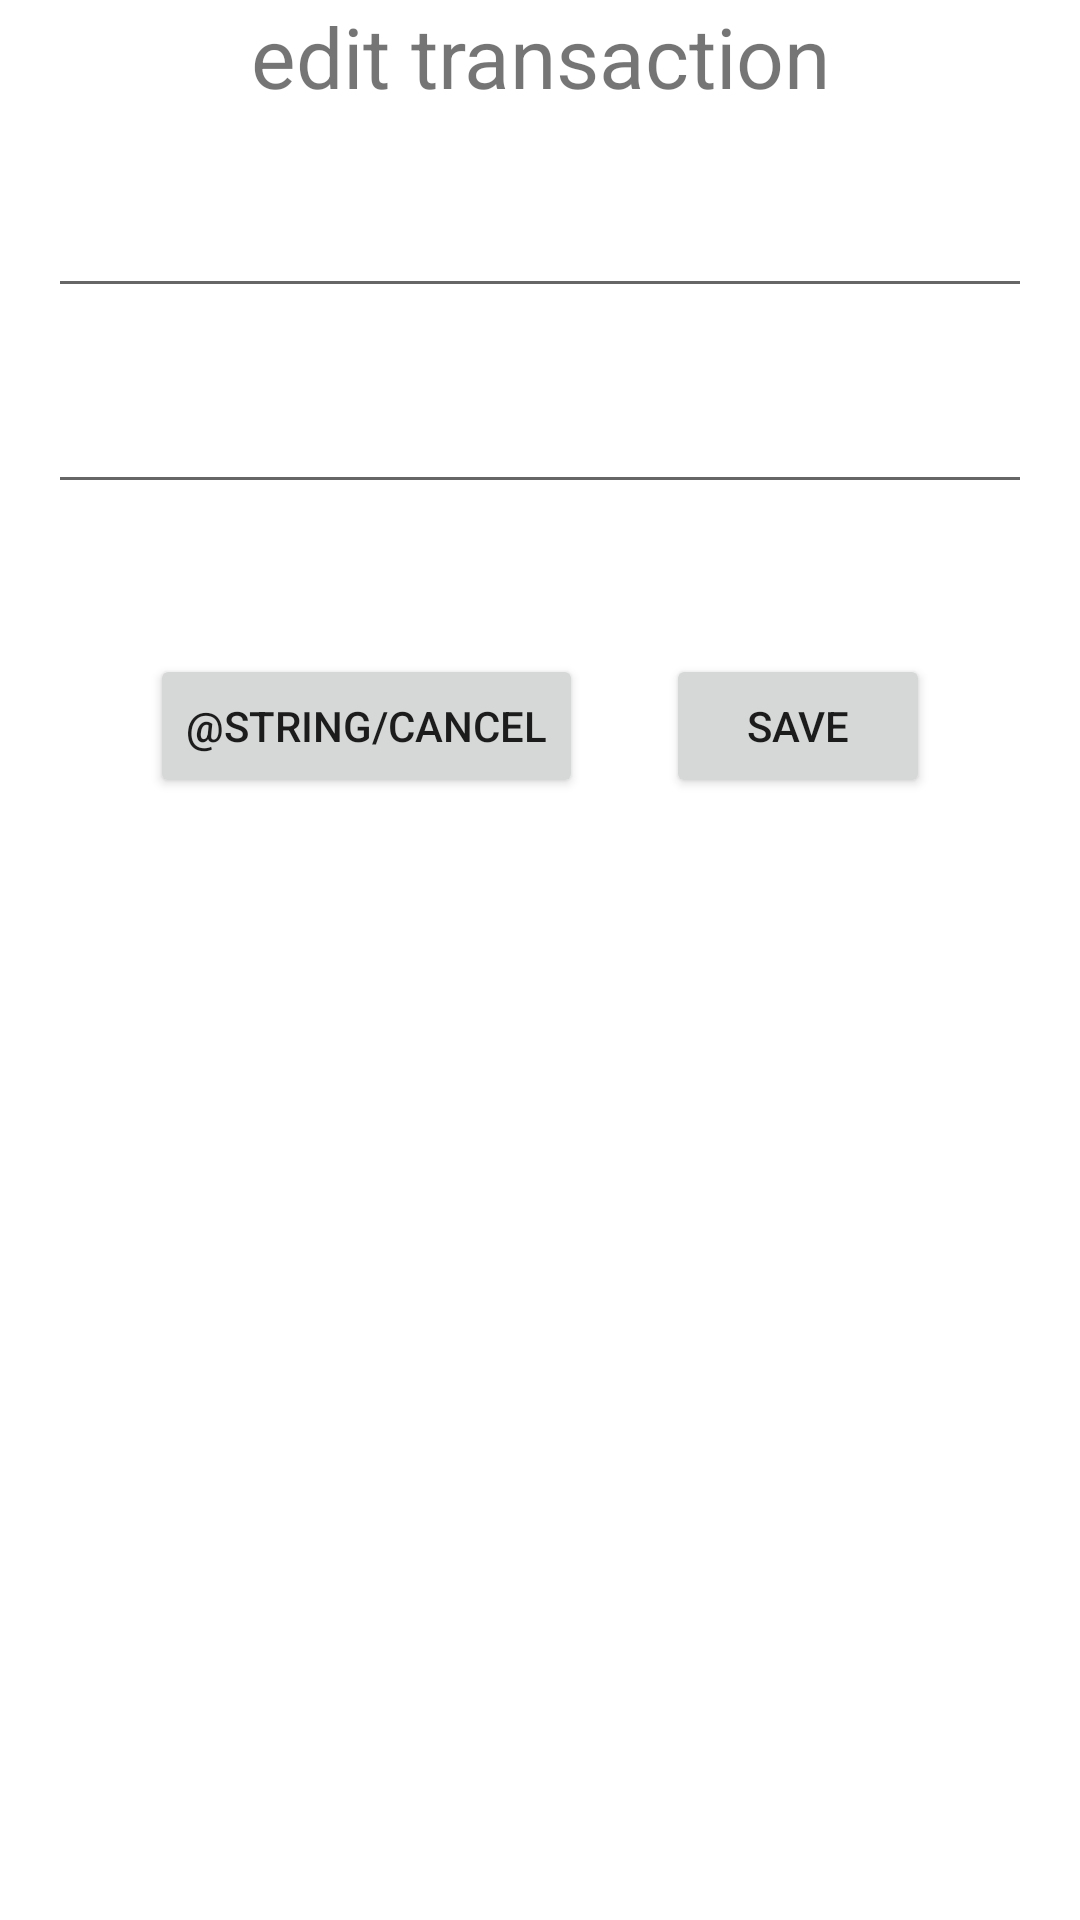

This screen was rendered from an Android layout file. Write that file and the resources it references.
<!-- AndroidManifest.xml: application theme Theme.IncomeBalance -->
<!-- res/layout/fragment_edit_transaction.xml -->
<?xml version="1.0" encoding="utf-8"?>
<androidx.constraintlayout.widget.ConstraintLayout xmlns:android="http://schemas.android.com/apk/res/android"
    xmlns:app="http://schemas.android.com/apk/res-auto"
    xmlns:tools="http://schemas.android.com/tools"
    android:layout_width="match_parent"
    android:layout_height="match_parent"
    android:orientation="vertical">


    <TextView
        android:id="@+id/editTransactionTitle"
        android:layout_width="match_parent"
        android:layout_height="wrap_content"
        android:gravity="center_horizontal"
        android:text="@string/edit_transaction_title"
        android:textSize="28sp"
        app:layout_constraintTop_toTopOf="parent" />

    <EditText
        android:id="@+id/name_editText"
        android:layout_width="match_parent"
        android:layout_height="wrap_content"
        android:layout_margin="16dp"
        android:gravity="center_horizontal"
        android:inputType="text"
        android:textSize="24sp"
        app:layout_constraintTop_toBottomOf="@id/editTransactionTitle" />

    <EditText
        android:id="@+id/value_editText"
        android:layout_width="match_parent"
        android:layout_height="wrap_content"
        android:layout_margin="16dp"
        android:gravity="center_horizontal"
        android:inputType="number"
        android:textSize="24sp"
        app:layout_constraintTop_toBottomOf="@id/name_editText" />

    <Button
        android:id="@+id/positiveButton"
        android:layout_width="wrap_content"
        android:layout_height="wrap_content"
        android:layout_gravity="bottom"
        android:layout_margin="50dp"
        android:layout_weight="1"
        android:text="@string/save"
        app:layout_constraintEnd_toEndOf="parent"

        app:layout_constraintTop_toBottomOf="@id/value_editText" />

    <Button
        android:id="@+id/negativeButton"
        android:layout_width="wrap_content"
        android:layout_height="wrap_content"
        android:layout_gravity="bottom"
        android:layout_margin="50dp"
        android:layout_weight="1"
        android:text="@string/cancel"
        app:layout_constraintStart_toStartOf="parent"
        app:layout_constraintTop_toBottomOf="@id/value_editText" />


</androidx.constraintlayout.widget.ConstraintLayout>
<!-- resources referenced by this layout -->
<resources>
  <string name="edit_transaction_title">edit transaction</string>
  <string name="save">save</string>
  <style name="Theme.IncomeBalance" parent="Theme.MaterialComponents.DayNight.NoActionBar">
          
          <item name="colorPrimary">@color/purple_500</item>
          <item name="colorPrimaryVariant">@color/purple_700</item>
          <item name="colorOnPrimary">@color/white</item>
          
          <item name="colorSecondary">@color/teal_200</item>
          <item name="colorSecondaryVariant">@color/teal_700</item>
          <item name="colorOnSecondary">@color/black</item>
          
          <item name="android:statusBarColor" tools:targetApi="l">?attr/colorPrimaryVariant</item>
          
      </style>
  <color name="purple_500">#FF6200EE</color>
  <color name="purple_700">#FF3700B3</color>
  <color name="white">#FFFFFFFF</color>
  <color name="teal_200">#FF03DAC5</color>
  <color name="teal_700">#FF018786</color>
  <color name="black">#FF000000</color>
</resources>
